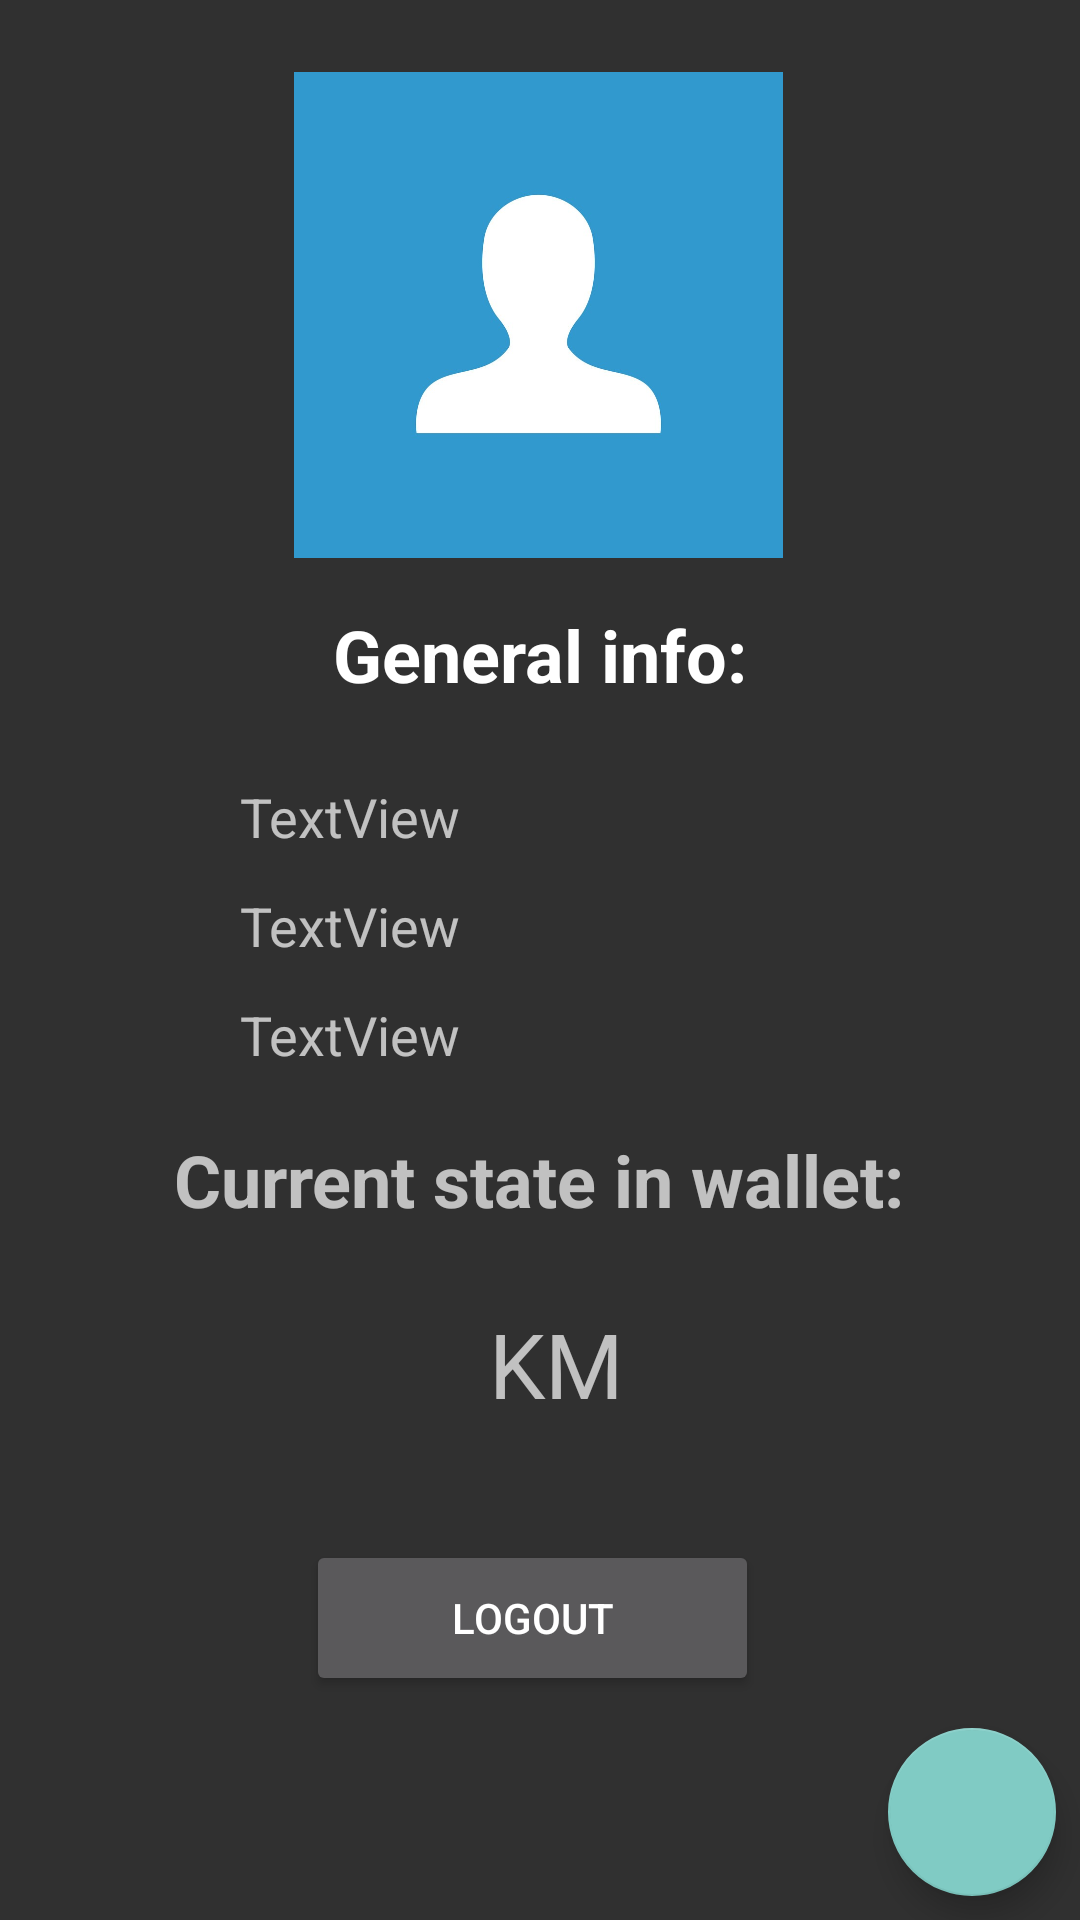

Produce the Android XML layout that renders to this screen, including the resource entries it uses.
<!-- AndroidManifest.xml: application theme Theme.Design.NoActionBar -->
<!-- res/layout/fragment_user.xml -->
<?xml version="1.0" encoding="utf-8"?>
<FrameLayout xmlns:android="http://schemas.android.com/apk/res/android"
    xmlns:app="http://schemas.android.com/apk/res-auto"
    xmlns:tools="http://schemas.android.com/tools"
    android:layout_width="match_parent"
    android:layout_height="match_parent"
    android:background="@drawable/background3"
    tools:context=".UserFragment">

    <androidx.constraintlayout.widget.ConstraintLayout
        android:layout_width="match_parent"
        android:layout_height="match_parent">



        <ImageView
            android:id="@+id/imageView3"
            android:layout_width="197dp"
            android:layout_height="162dp"
            android:layout_marginTop="24dp"
            app:srcCompat="@drawable/profile"
            app:layout_constraintEnd_toEndOf="parent"
            app:layout_constraintHorizontal_bias="0.497"
            app:layout_constraintStart_toStartOf="parent"
            app:layout_constraintTop_toTopOf="parent" />

        <TextView
            android:id="@+id/user_general"
            android:layout_width="wrap_content"
            android:layout_height="wrap_content"
            android:layout_marginTop="16dp"
            android:text="General info:"
            android:textColor="@color/white"
            android:textColorHint="@color/white"
            android:textSize="24sp"
            android:textStyle="bold"
            app:layout_constraintEnd_toEndOf="parent"
            app:layout_constraintStart_toStartOf="parent"
            app:layout_constraintTop_toBottomOf="@+id/imageView3" />

        <TextView
            android:id="@+id/user_fullname"
            android:layout_width="wrap_content"
            android:layout_height="wrap_content"
            android:layout_marginStart="80dp"
            android:layout_marginLeft="80dp"
            android:layout_marginTop="260dp"
            android:text="TextView"
            android:textSize="18sp"
            app:layout_constraintStart_toStartOf="parent"
            app:layout_constraintTop_toTopOf="parent" />

        <TextView
            android:id="@+id/user_email"
            android:layout_width="wrap_content"
            android:layout_height="wrap_content"
            android:layout_marginStart="80dp"
            android:layout_marginLeft="80dp"
            android:layout_marginTop="12dp"
            android:text="TextView"
            android:textSize="18sp"
            app:layout_constraintStart_toStartOf="parent"
            app:layout_constraintTop_toBottomOf="@+id/user_fullname" />

        <TextView
            android:id="@+id/user_date"
            android:layout_width="wrap_content"
            android:layout_height="wrap_content"
            android:layout_marginStart="80dp"
            android:layout_marginLeft="80dp"
            android:layout_marginTop="12dp"
            android:text="TextView"
            android:textSize="18sp"
            app:layout_constraintStart_toStartOf="parent"
            app:layout_constraintTop_toBottomOf="@+id/user_email" />

        <TextView
            android:id="@+id/current_message"
            android:layout_width="244dp"
            android:layout_height="wrap_content"
            android:layout_marginTop="20dp"
            android:text="@string/current_state_message"
            android:textSize="24sp"
            android:textStyle="bold"
            app:layout_constraintEnd_toEndOf="parent"
            app:layout_constraintStart_toStartOf="parent"
            app:layout_constraintTop_toBottomOf="@+id/user_date" />

        <TextView
            android:id="@+id/current_money_dash"
            android:layout_width="wrap_content"
            android:layout_height="49dp"
            android:layout_marginStart="150dp"
            android:layout_marginTop="25dp"
            android:layout_marginEnd="24dp"
            android:text="0"
            android:textSize="30sp"
            app:layout_constraintEnd_toStartOf="@+id/KM"
            app:layout_constraintStart_toStartOf="parent"
            app:layout_constraintTop_toBottomOf="@+id/current_message" />

        <TextView
            android:id="@+id/KM"
            android:layout_width="0dp"
            android:layout_height="wrap_content"
            android:layout_marginTop="25dp"
            android:layout_marginEnd="152dp"
            android:text="KM"
            android:textSize="30sp"
            app:layout_constraintEnd_toEndOf="parent"
            app:layout_constraintTop_toBottomOf="@+id/current_message" />

        <Button
            android:id="@+id/logout_user_id"
            android:layout_width="151dp"
            android:layout_height="52dp"
            android:layout_marginTop="30dp"
            android:text="Logout"
            app:layout_constraintEnd_toEndOf="@+id/KM"
            app:layout_constraintStart_toStartOf="@+id/current_money_dash"
            app:layout_constraintTop_toBottomOf="@+id/current_money_dash" />

        <com.google.android.material.floatingactionbutton.FloatingActionButton
            android:id="@+id/add_change_button_hisotry"
            android:layout_width="wrap_content"
            android:layout_height="wrap_content"
            android:layout_marginEnd="8dp"
            android:layout_marginRight="8dp"
            android:layout_marginBottom="8dp"
            android:clickable="true"
            android:onClick="addChanges"
            android:src="@drawable/ic_baseline_add_24"
            app:layout_constraintBottom_toBottomOf="parent"
            app:layout_constraintEnd_toEndOf="parent" />

    </androidx.constraintlayout.widget.ConstraintLayout>


</FrameLayout>
<!-- resources referenced by this layout -->
<resources>
  <color name="white">#FFFFFFFF</color>
  <!-- drawable profile: jpg bitmap (drawable, 46919 bytes) -->
  <string name="current_state_message">Current state in wallet:</string>
</resources>
